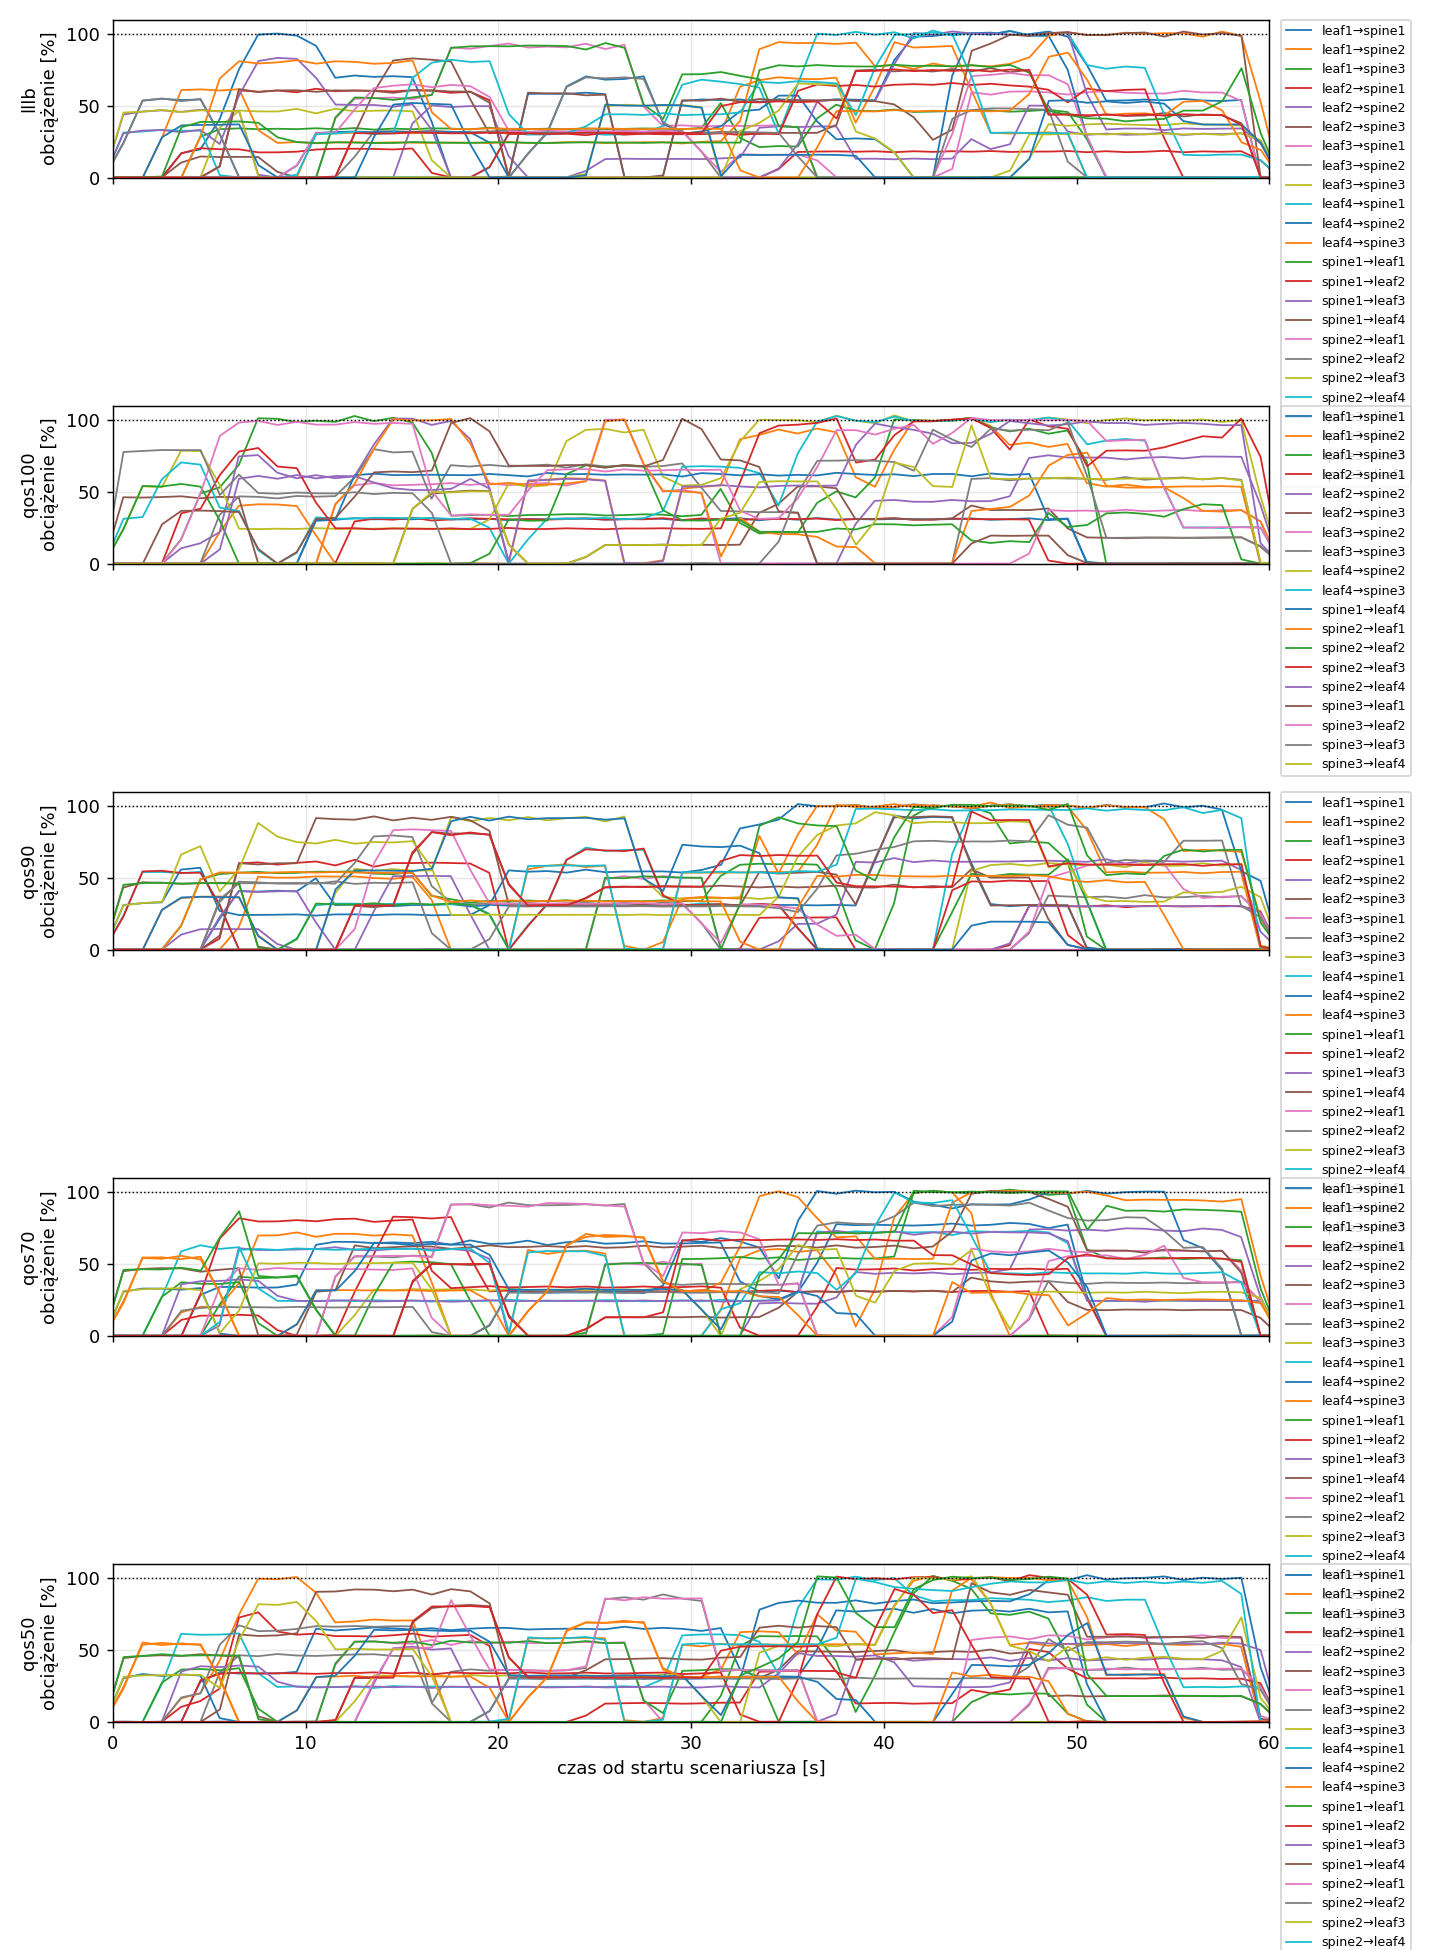

The table this chart was drawn from, first rows:
variant, rep, t, node, dev, of_port, peer, mbps, util_pct
lllb, 1, -1.45, leaf1, eth1, 1, spine1, 0.0, 0.0
lllb, 1, -0.46, leaf1, eth1, 1, spine1, 0.0, 0.0
lllb, 1, 0.54, leaf1, eth1, 1, spine1, 0.0, 0.0
lllb, 1, 1.54, leaf1, eth1, 1, spine1, 0.0, 0.0
lllb, 1, 2.54, leaf1, eth1, 1, spine1, 0.0038, 0.0375
lllb, 1, 3.55, leaf1, eth1, 1, spine1, 1.695, 16.95
lllb, 1, 4.54, leaf1, eth1, 1, spine1, 1.963, 19.63
lllb, 1, 5.54, leaf1, eth1, 1, spine1, 4.066, 40.66
lllb, 1, 6.54, leaf1, eth1, 1, spine1, 7.525, 75.25
lllb, 1, 7.54, leaf1, eth1, 1, spine1, 9.949, 99.49
lllb, 1, 8.53, leaf1, eth1, 1, spine1, 10.02, 100.2
lllb, 1, 9.54, leaf1, eth1, 1, spine1, 9.882, 98.81
lllb, 1, 10.54, leaf1, eth1, 1, spine1, 9.168, 91.68
lllb, 1, 11.54, leaf1, eth1, 1, spine1, 6.942, 69.42
lllb, 1, 12.54, leaf1, eth1, 1, spine1, 7.1, 71
lllb, 1, 13.54, leaf1, eth1, 1, spine1, 7.005, 70.05
lllb, 1, 14.53, leaf1, eth1, 1, spine1, 7.054, 70.54
lllb, 1, 15.53, leaf1, eth1, 1, spine1, 6.986, 69.86
lllb, 1, 16.53, leaf1, eth1, 1, spine1, 3.917, 39.17
lllb, 1, 17.53, leaf1, eth1, 1, spine1, 0.0, 0.0
lllb, 1, 18.53, leaf1, eth1, 1, spine1, 0.0, 0.0
lllb, 1, 19.54, leaf1, eth1, 1, spine1, 0.0005, 0.0055
lllb, 1, 20.54, leaf1, eth1, 1, spine1, 0.0755, 0.755
lllb, 1, 21.54, leaf1, eth1, 1, spine1, 5.82, 58.2
lllb, 1, 22.54, leaf1, eth1, 1, spine1, 5.837, 58.37
lllb, 1, 23.53, leaf1, eth1, 1, spine1, 5.82, 58.2
lllb, 1, 24.53, leaf1, eth1, 1, spine1, 5.906, 59.06
lllb, 1, 25.54, leaf1, eth1, 1, spine1, 5.803, 58.03
lllb, 1, 26.54, leaf1, eth1, 1, spine1, 0.0405, 0.4053
lllb, 1, 27.53, leaf1, eth1, 1, spine1, 0.0059, 0.0586
lllb, 1, 28.53, leaf1, eth1, 1, spine1, 0.0561, 0.561
lllb, 1, 29.53, leaf1, eth1, 1, spine1, 5.325, 53.25
lllb, 1, 30.54, leaf1, eth1, 1, spine1, 5.433, 54.33
lllb, 1, 31.54, leaf1, eth1, 1, spine1, 5.392, 53.92
lllb, 1, 32.54, leaf1, eth1, 1, spine1, 5.436, 54.35
lllb, 1, 33.54, leaf1, eth1, 1, spine1, 5.271, 52.71
lllb, 1, 34.53, leaf1, eth1, 1, spine1, 5.451, 54.51
lllb, 1, 35.53, leaf1, eth1, 1, spine1, 5.376, 53.76
lllb, 1, 36.53, leaf1, eth1, 1, spine1, 5.34, 53.4
lllb, 1, 37.53, leaf1, eth1, 1, spine1, 5.445, 54.45
lllb, 1, 38.54, leaf1, eth1, 1, spine1, 5.418, 54.18
lllb, 1, 39.54, leaf1, eth1, 1, spine1, 5.382, 53.82
lllb, 1, 40.55, leaf1, eth1, 1, spine1, 8.186, 81.86
lllb, 1, 41.55, leaf1, eth1, 1, spine1, 9.809, 98.09
lllb, 1, 42.54, leaf1, eth1, 1, spine1, 9.846, 98.46
lllb, 1, 43.53, leaf1, eth1, 1, spine1, 10, 100
lllb, 1, 44.54, leaf1, eth1, 1, spine1, 10.04, 100.4
lllb, 1, 45.54, leaf1, eth1, 1, spine1, 10.09, 100.9
lllb, 1, 46.54, leaf1, eth1, 1, spine1, 9.928, 99.28
lllb, 1, 47.53, leaf1, eth1, 1, spine1, 9.976, 99.76
lllb, 1, 48.54, leaf1, eth1, 1, spine1, 10.16, 101.6
lllb, 1, 49.55, leaf1, eth1, 1, spine1, 9.801, 98.01
lllb, 1, 50.54, leaf1, eth1, 1, spine1, 7.826, 78.26
lllb, 1, 51.54, leaf1, eth1, 1, spine1, 5.352, 53.52
lllb, 1, 52.53, leaf1, eth1, 1, spine1, 5.364, 53.64
lllb, 1, 53.54, leaf1, eth1, 1, spine1, 5.43, 54.3
lllb, 1, 54.54, leaf1, eth1, 1, spine1, 5.374, 53.74
lllb, 1, 55.54, leaf1, eth1, 1, spine1, 5.47, 54.7
lllb, 1, 56.55, leaf1, eth1, 1, spine1, 5.361, 53.61
lllb, 1, 57.55, leaf1, eth1, 1, spine1, 5.326, 53.26
... 7,500 more rows
